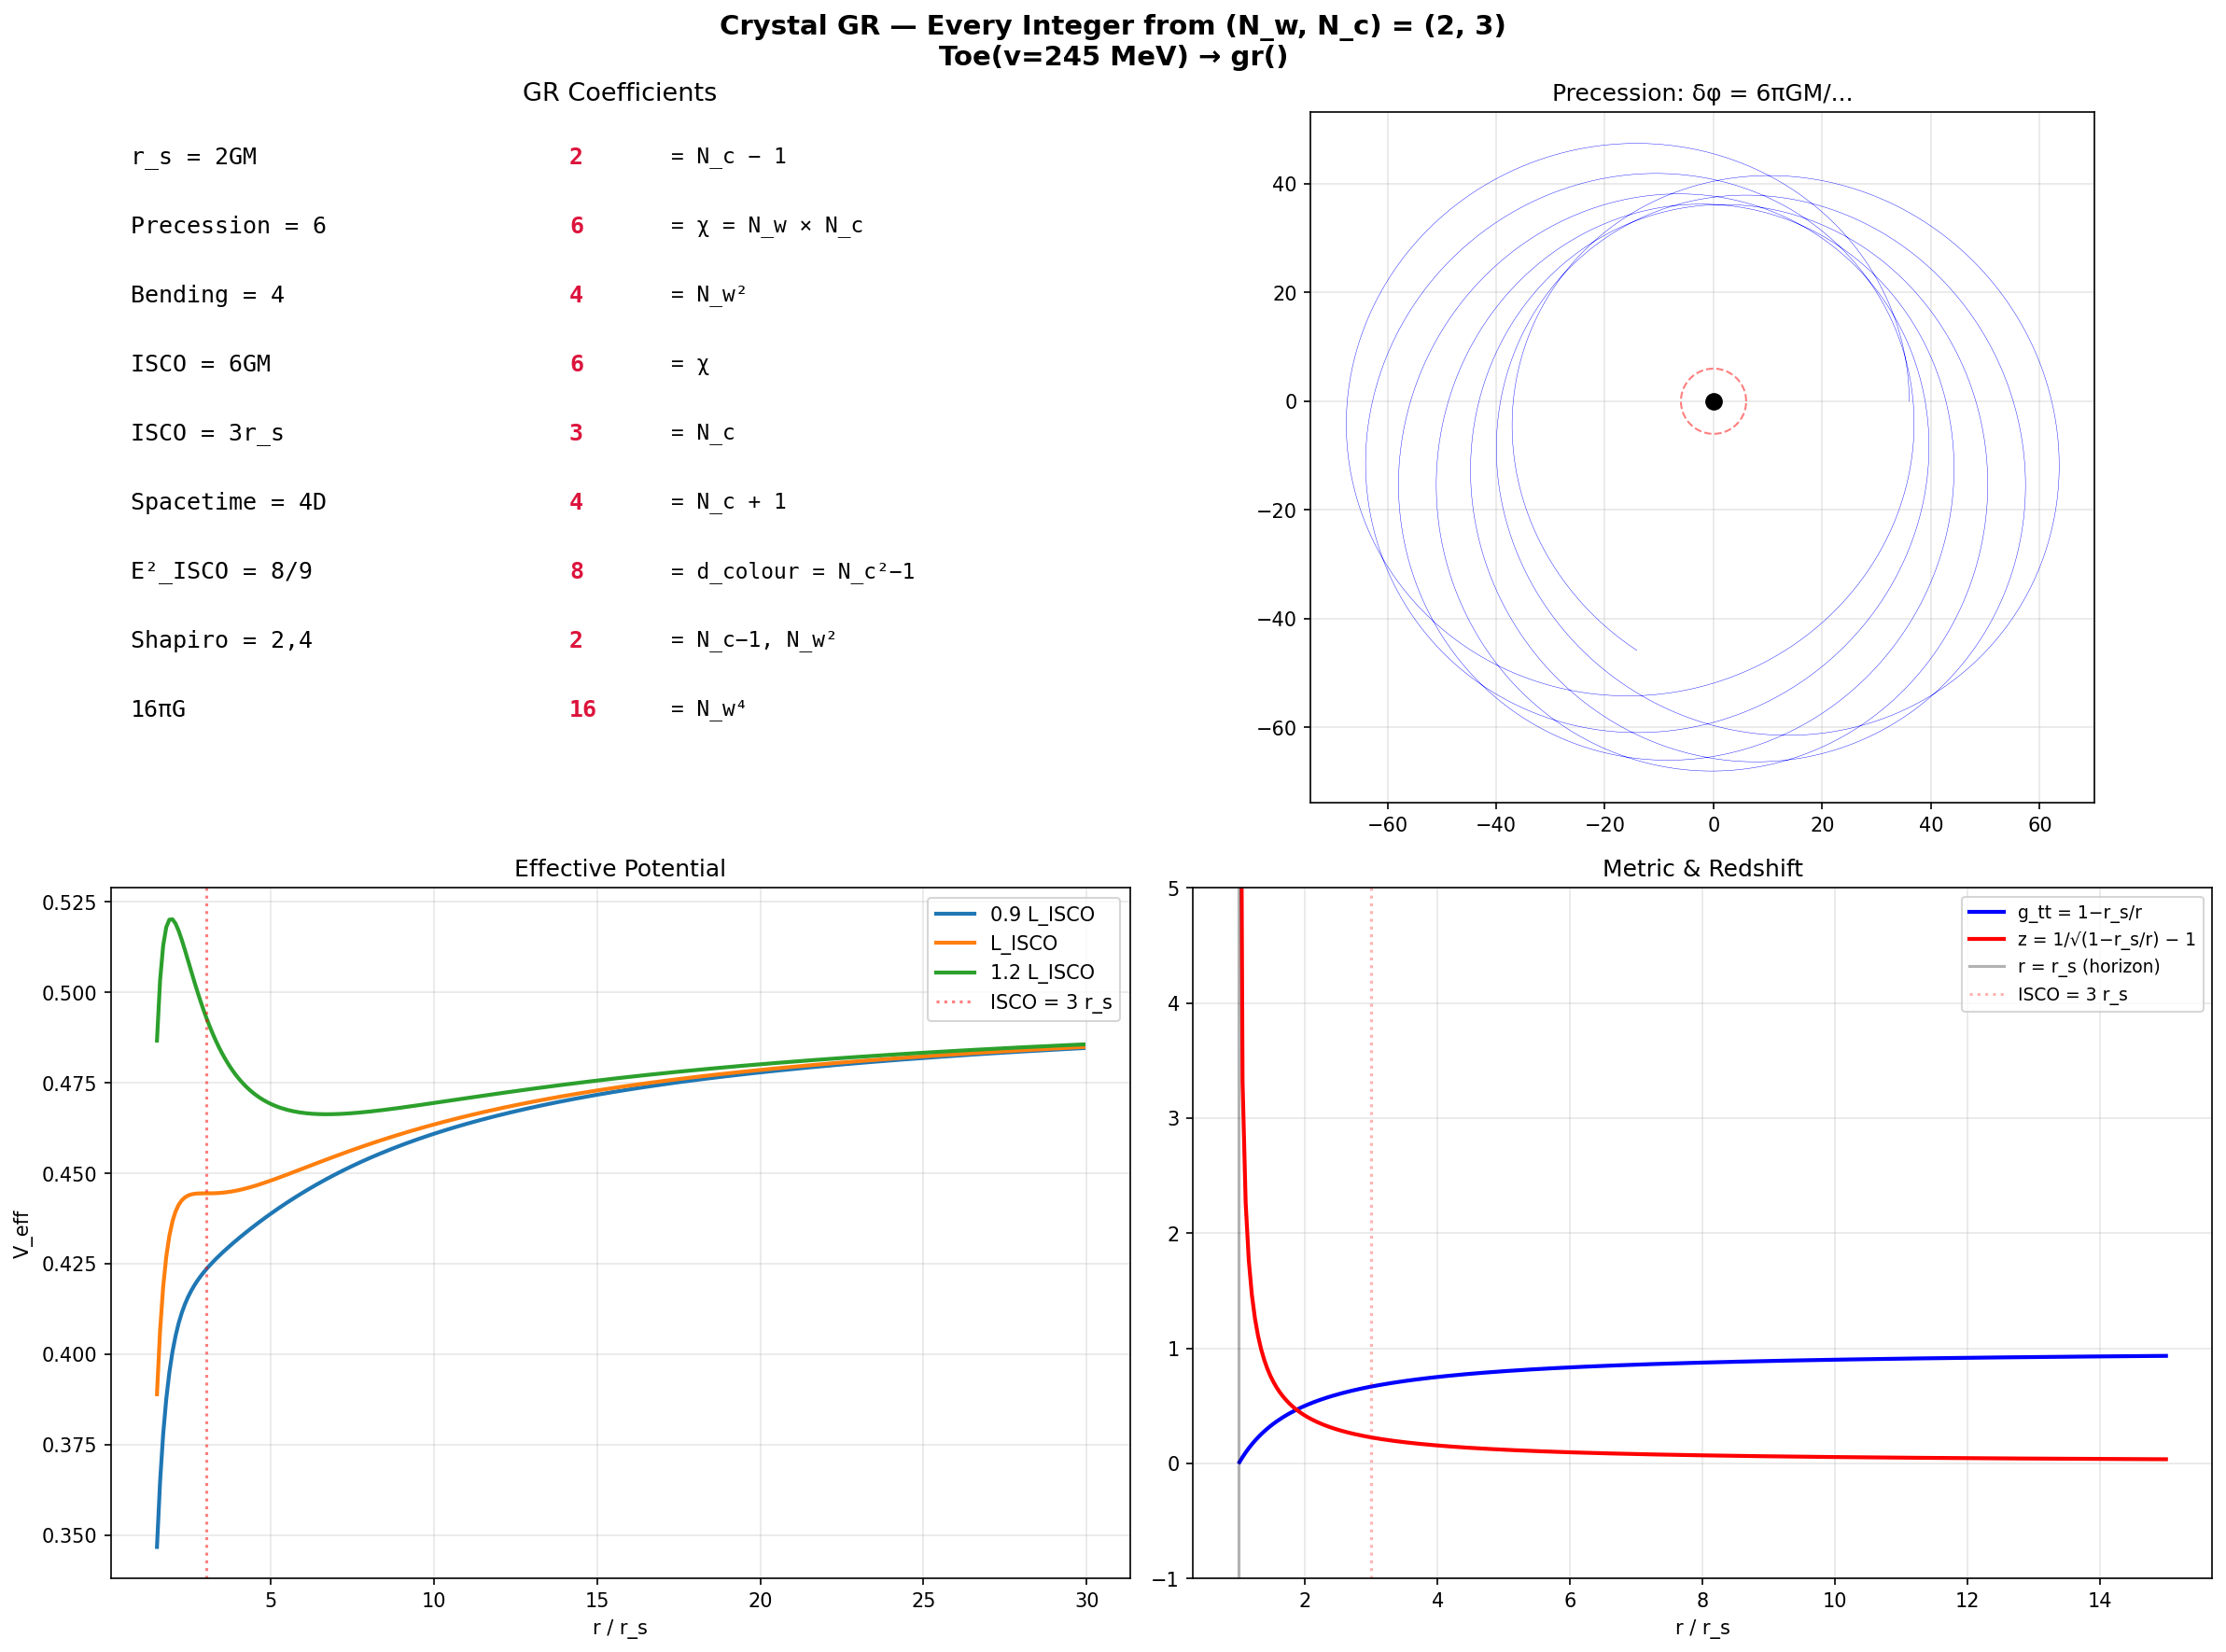

Write Python code to recreate this figure.
#!/usr/bin/env python3
"""
Crystal GR — Every Integer from (2,3)
=======================================
Dashboard proving every GR coefficient derives from N_w=2, N_c=3.
"""
import crystal_toe as ct
import numpy as np
import matplotlib.pyplot as plt

toe = ct.Toe()
gr = toe.gr()

gm = 1.0; rs = gr.schwarzschild_r(gm)

# All GR integers
integers = {
    'r_s = 2GM':        (2, 'N_c − 1'),
    'Precession = 6':   (gr.precession_factor(), 'χ = N_w × N_c'),
    'Bending = 4':      (gr.bending_factor(), 'N_w²'),
    'ISCO = 6GM':       (gr.isco_factor(), 'χ'),
    'ISCO = 3r_s':      (gr.photon_sphere(), 'N_c'),
    'Spacetime = 4D':   (gr.spacetime_dim(), 'N_c + 1'),
    'E²_ISCO = 8/9':    (8, 'd_colour = N_c²−1'),
    'Shapiro = 2,4':    (2, 'N_c−1, N_w²'),
    '16πG':             (16, 'N_w⁴'),
}

fig, axes = plt.subplots(2, 2, figsize=(16, 12))
fig.suptitle(f"Crystal GR — Every Integer from (N_w, N_c) = ({gr.n_w()}, {gr.n_c()})\n"
             f"Toe(v={toe.vev():.0f} MeV) → gr()",
             fontsize=14, fontweight='bold')

# 1. Table of integers
ax = axes[0][0]; ax.axis('off')
rows = list(integers.items())
for i, (name, (val, origin)) in enumerate(rows):
    y = 0.95 - i * 0.1
    ax.text(0.02, y, name, transform=ax.transAxes, fontsize=12, fontfamily='monospace', va='top')
    ax.text(0.45, y, str(val), transform=ax.transAxes, fontsize=12, fontfamily='monospace', 
            va='top', fontweight='bold', color='crimson')
    ax.text(0.55, y, f'= {origin}', transform=ax.transAxes, fontsize=11, fontfamily='monospace', va='top')
ax.set_title('GR Coefficients', fontsize=13)

# 2. Precessing orbit
ax2 = axes[0][1]
radii, phis, xs, ys = gr.evolve_orbit(gm, 30*rs, 0.4, 0.3, 50000)
ax2.plot(xs, ys, 'b-', linewidth=0.2)
ax2.plot(0, 0, 'ko', markersize=8)
theta = np.linspace(0, 2*np.pi, 100)
ax2.plot(gr.isco_radius(gm)*np.cos(theta), gr.isco_radius(gm)*np.sin(theta), 'r--', linewidth=1, alpha=0.5)
ax2.set_aspect('equal'); ax2.set_title(f'Precession: δφ = {gr.precession_factor()}πGM/...')
ax2.grid(True, alpha=0.3)

# 3. Effective potential
ax3 = axes[1][0]
for L_frac, lbl in [(0.9,'0.9 L_ISCO'),(1.0,'L_ISCO'),(1.2,'1.2 L_ISCO')]:
    L = L_frac * gr.isco_angular_momentum(gm)
    r_arr, veff = gr.effective_potential_curve(gm, L, 1.5*rs, 30*rs, 300)
    ax3.plot(np.array(r_arr)/rs, veff, linewidth=2, label=lbl)
ax3.axvline(x=3, color='red', linestyle=':', alpha=0.5, label=f'ISCO = {gr.photon_sphere()} r_s')
ax3.set_xlabel('r / r_s'); ax3.set_ylabel('V_eff')
ax3.set_title('Effective Potential'); ax3.legend(); ax3.grid(True, alpha=0.3)

# 4. Redshift + Schwarzschild metric
ax4 = axes[1][1]
r_vals = np.linspace(1.01*rs, 15*rs, 300)
metric = [gr.schwarzschild_metric(r, rs) for r in r_vals]
redshift = [gr.gravitational_redshift(rs, r) for r in r_vals]
ax4.plot(r_vals/rs, metric, 'b-', linewidth=2, label='g_tt = 1−r_s/r')
ax4.plot(r_vals/rs, redshift, 'r-', linewidth=2, label='z = 1/√(1−r_s/r) − 1')
ax4.axvline(x=1, color='black', linestyle='-', alpha=0.3, label='r = r_s (horizon)')
ax4.axvline(x=3, color='red', linestyle=':', alpha=0.3, label=f'ISCO = {gr.photon_sphere()} r_s')
ax4.set_xlabel('r / r_s'); ax4.set_ylim(-1, 5)
ax4.set_title('Metric & Redshift'); ax4.legend(fontsize=9); ax4.grid(True, alpha=0.3)

plt.tight_layout()
plt.savefig('gr_dashboard.png', dpi=150, bbox_inches='tight'); plt.show()
